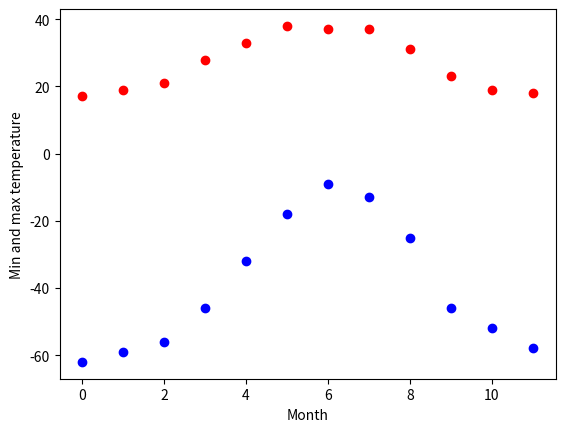
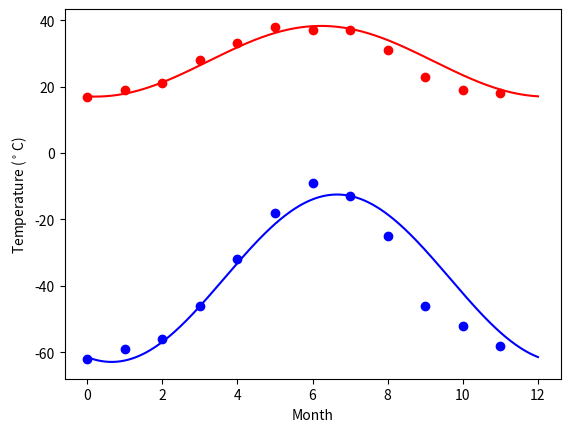

Write the Python code that produced these figures, in order.
import numpy as np
import matplotlib.pyplot as plt

temp_max = np.array([17, 19, 21, 28, 33, 38, 37, 37, 31, 23, 19, 18])
temp_min = np.array([-62, -59, -56, -46, -32, -18, -9, -13, -25, -46, -52, -58])

months = np.arange(12)
plt.plot(months, temp_max, 'ro')
plt.plot(months, temp_min, 'bo')
plt.xlabel('Month')
plt.ylabel('Min and max temperature')

from scipy import optimize


def yearly_temps(times, avg, ampl, time_offset):
    return (avg + ampl * np.cos((times + time_offset) * 2 * np.pi / times.max()))


res_max, cov_max = optimize.curve_fit(yearly_temps, months, temp_max, [20, 10, 0])
res_min, cov_min = optimize.curve_fit(yearly_temps, months, temp_min, [-40, 20, 0])

print(res_max)
print(res_min)

days = np.linspace(0, 12, num=365)

plt.figure()
plt.plot(months, temp_max, 'ro')
plt.plot(days, yearly_temps(days, *res_max), 'r-')
plt.plot(months, temp_min, 'bo')
plt.plot(days, yearly_temps(days, *res_min), 'b-')
plt.xlabel('Month')
plt.ylabel('Temperature ($^\circ$C)')

plt.show()